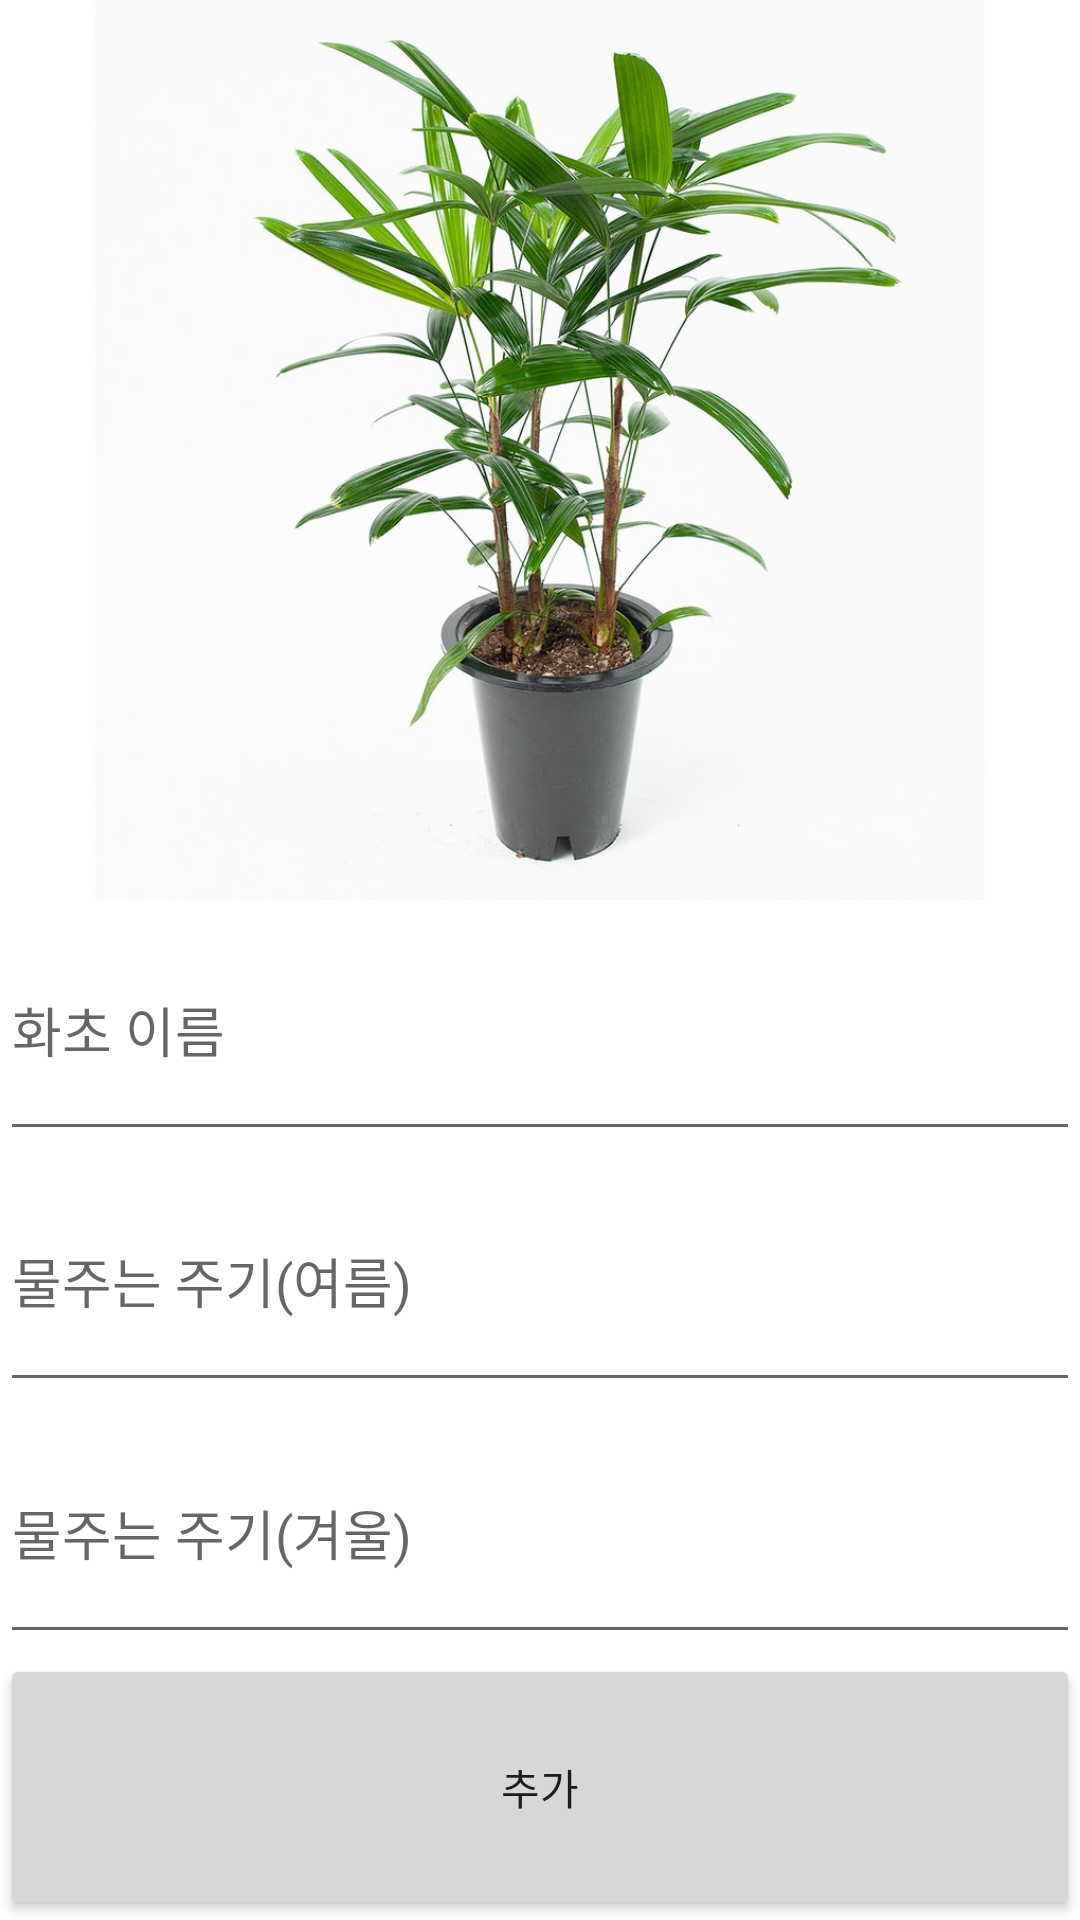

Write the Android layout XML for this screen, with the resource values it uses.
<!-- AndroidManifest.xml: application theme Theme.WaterThePlant -->
<!-- res/layout/add.xml -->
<?xml version="1.0" encoding="utf-8"?>
<LinearLayout
    xmlns:android="http://schemas.android.com/apk/res/android"
    android:layout_width="match_parent"
    android:layout_height="match_parent"

    android:orientation="vertical">

    <ImageButton
        android:layout_width="300dp"
        android:layout_height="300dp"
        android:scaleType="fitXY"
        android:layout_gravity="center"
        android:id="@+id/imageButton"
        android:padding="0dp"
        android:src="@drawable/plant1"/>
    <EditText
        android:id="@+id/edit_name"
        android:layout_width="match_parent"
        android:layout_height="wrap_content"
        android:layout_weight="1"
        android:inputType="text"
        android:hint="화초 이름">
    </EditText>
    <EditText
        android:id="@+id/edit_summer"
        android:layout_width="match_parent"
        android:layout_height="wrap_content"
        android:layout_weight="1"
        android:inputType="text"
        android:hint="물주는 주기(여름)">
    </EditText>
    <EditText
        android:id="@+id/edit_winter"
        android:layout_width="match_parent"
        android:layout_height="wrap_content"
        android:layout_weight="1"
        android:inputType="text"
        android:hint="물주는 주기(겨울)">
    </EditText>
    <Button
        android:id="@+id/add"
        android:layout_width="match_parent"
        android:layout_height="wrap_content"
        android:text="추가"
        android:layout_weight="1">
    </Button>


</LinearLayout>
<!-- resources referenced by this layout -->
<resources>
  <!-- drawable plant1: jpg bitmap (drawable, 84397 bytes) -->
  <style name="Theme.WaterThePlant" parent="Theme.MaterialComponents.DayNight.DarkActionBar">
          
          <item name="colorPrimary">@color/purple_500</item>
          <item name="colorPrimaryVariant">@color/purple_700</item>
          <item name="colorOnPrimary">@color/white</item>
          
          <item name="colorSecondary">@color/teal_200</item>
          <item name="colorSecondaryVariant">@color/teal_700</item>
          <item name="colorOnSecondary">@color/black</item>
          
          <item name="android:statusBarColor" tools:targetApi="l">?attr/colorPrimaryVariant</item>
          
      </style>
  <!-- not gathered from this repository: default colours our renderer supplied (Android Studio template values) -->
  <color name="purple_500">#FF6200EE</color>
  <color name="purple_700">#FF3700B3</color>
  <color name="teal_200">#FF03DAC5</color>
  <color name="teal_700">#FF018786</color>
  <color name="black">#FF000000</color>
  <color name="white">#FFFFFFFF</color>
</resources>
